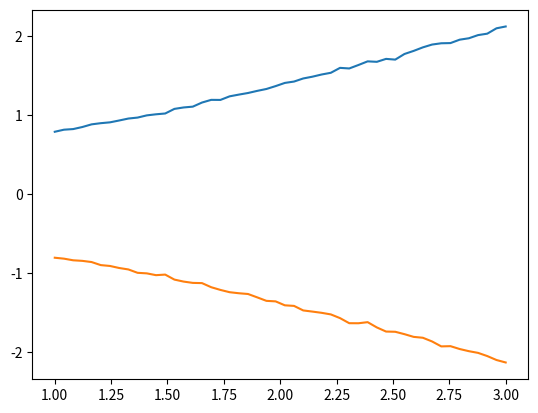

Here is the Python script that generated this plot:
import numpy as np
import matplotlib.pyplot as plt

def generateData(sigma, rho, N):

    cov = [[sigma**2, rho * sigma], [rho * sigma, 1]]
    U = np.random.multivariate_normal((0,0), cov, size=N, check_valid='warn', tol=1e-8)
    U0 = U[:,1]
    U1 = U[:,0]
    D  = U1 > U0
    Y = D*U1 + (1-D)*U0

    return U0, U1, Y, D

def averageTreatmentEffect(sigma, rho, N, U1, U0, D):

    ATE_estimated = np.mean(U1- U0)
    ATE_analytical = 0

    return ATE_estimated, ATE_analytical

def averageTreatmentOnTreated(sigma, rho, N, U1, U0, Y):

    ATT_estimated = -np.mean(U0[D == 1] - U1[D == 1])
    ATT_analytical = np.sqrt(2/np.pi)*np.sqrt(sigma**2 + 1 - 2*rho*sigma)

    return ATT_estimated, ATT_analytical


def averageTreatmentOnUntreated(sigma, rho, N, U1, U0, Y):

    ATU_estimated = np.mean(U1[D == 0] - U0[D == 0])
    ATU_analytical = -np.sqrt(2/np.pi)*np.sqrt(sigma**2 + 1 - 2*rho*sigma)

    return ATU_estimated, ATU_analytical

def beta_OLS(sigma, rho, N, U1, U0, Y):

    beta_estimated = np.mean(Y[D == 1]) - np.mean(Y[D == 0])
    beta_analytical = np.sqrt(2/np.pi)*(sigma**2 - 1)/np.sqrt(sigma**2 -2*rho*sigma +1)

    return beta_estimated, beta_analytical

# Model 1:

sigma = 2
rho = .5
N = 10000

U0, U1, Y, D = generateData(sigma, rho, N)
ATE_estimated1, ATE_analytical1 = averageTreatmentEffect(sigma, rho, N, U1, U0, D)
ATT_estimated1, ATT_analytical1 = averageTreatmentOnTreated(sigma, rho, N, U1, U0, D)
ATU_estimated1, ATU_analytical1 = averageTreatmentOnUntreated(sigma, rho, N, U1, U0, D)
beta_estimated1, beta_analytical1 = beta_OLS(sigma, rho, N, U1, U0, D)

print("\nModel 1: Sigma 2 and rho 0.5")
print("ATE Estimated:",ATE_estimated1,"\nATE Analytical:", ATE_analytical1)
print("ATT Estimated:",ATT_estimated1,"\nATT Analytical:", ATT_analytical1)
print("ATU Estimated:",ATU_estimated1,"\nATU Analytical:", ATU_analytical1)
print("Beta Estimated:",beta_estimated1,"\nBeta Analytical:", beta_analytical1)

# Model 2:

sigma = 2
rho = 0

U0, U1, Y, D = generateData(sigma, rho, N)
ATE_estimated2, ATE_analytical2 = averageTreatmentEffect(sigma, rho, N, U1, U0, D)
ATT_estimated2, ATT_analytical2 = averageTreatmentOnTreated(sigma, rho, N, U1, U0, D)
ATU_estimated2, ATU_analytical2 = averageTreatmentOnUntreated(sigma, rho, N, U1, U0, D)
beta_estimated2, beta_analytical2 = beta_OLS(sigma, rho, N, U1, U0, D)

print("\nModel 2: Sigma 2 and rho 0")
print("ATE Estimated:",ATE_estimated2,"\nATE Analytical:", ATE_analytical2)
print("ATT Estimated:",ATT_estimated2,"\nATT Analytical:", ATT_analytical2)
print("ATU Estimated:",ATU_estimated2,"\nATU Analytical:", ATU_analytical2)
print("Beta Estimated:",beta_estimated2,"\nBeta Analytical:", beta_analytical2)

# Model 3:

sigma = 2
rho = -.5

U0, U1, Y, D = generateData(sigma, rho, N)
ATE_estimated3, ATE_analytical3 = averageTreatmentEffect(sigma, rho, N, U1, U0, D)
ATT_estimated3, ATT_analytical3 = averageTreatmentOnTreated(sigma, rho, N, U1, U0, D)
ATU_estimated3, ATU_analytical3 = averageTreatmentOnUntreated(sigma, rho, N, U1, U0, D)
beta_estimated3, beta_analytical3 = beta_OLS(sigma, rho, N, U1, U0, D)

print("\nModel 3: Sigma 2 and rho -0.5")
print("ATE Estimated:",ATE_estimated3,"\nATE Analytical:", ATE_analytical3)
print("ATT Estimated:",ATT_estimated3,"\nATT Analytical:", ATT_analytical3)
print("ATU Estimated:",ATU_estimated3,"\nATU Analytical:", ATU_analytical3)
print("Beta Estimated:",beta_estimated3,"\nBeta Analytical:", beta_analytical3)


# Variation in Sigma:

rho = .5
sigma_list = np.linspace(1,3)
ATE_estimated_list = []
ATT_estimated_list = []
ATU_estimated_list = []
beta_estimated_list = []

for ssigma in sigma_list:

    U0, U1, Y, D = generateData(ssigma, rho, N)
    ATE_estimated, _ = averageTreatmentEffect(sigma, rho, N, U1, U0, D)
    ATE_estimated_list.append(ATE_estimated)

    ATT_estimated, _ = averageTreatmentOnTreated(sigma, rho, N, U1, U0, D)
    ATT_estimated_list.append(ATT_estimated)

    ATU_estimated, _ = averageTreatmentOnUntreated(sigma, rho, N, U1, U0, D)
    ATU_estimated_list.append(ATU_estimated)

    beta_estimated, _ = beta_OLS(sigma, rho, N, U1, U0, D)
    beta_estimated_list.append(beta_estimated)



plt.plot(sigma_list,ATT_estimated_list)
plt.savefig("ATT_sigma_test.png")

plt.plot(sigma_list,ATU_estimated_list)
plt.savefig("ATU_sigma_test.png")
